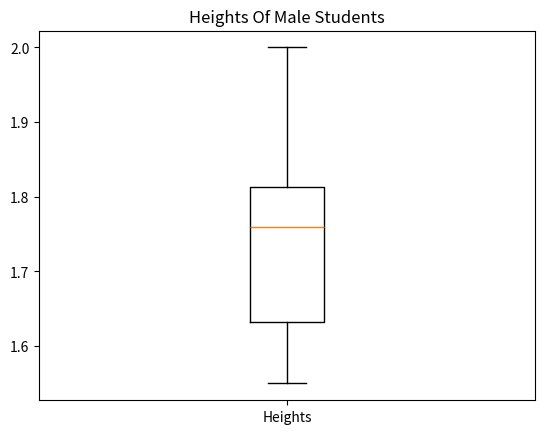

This figure's Python source:
from matplotlib import pyplot


def drawBox(heights):

    pyplot.boxplot([heights], labels=['Heights'])
    pyplot.title('Heights Of Male Students')
    pyplot.show()
heights=(1.75,1.55,2,1.8,1.66,1.55,1.77,1.85)
drawBox(heights)
